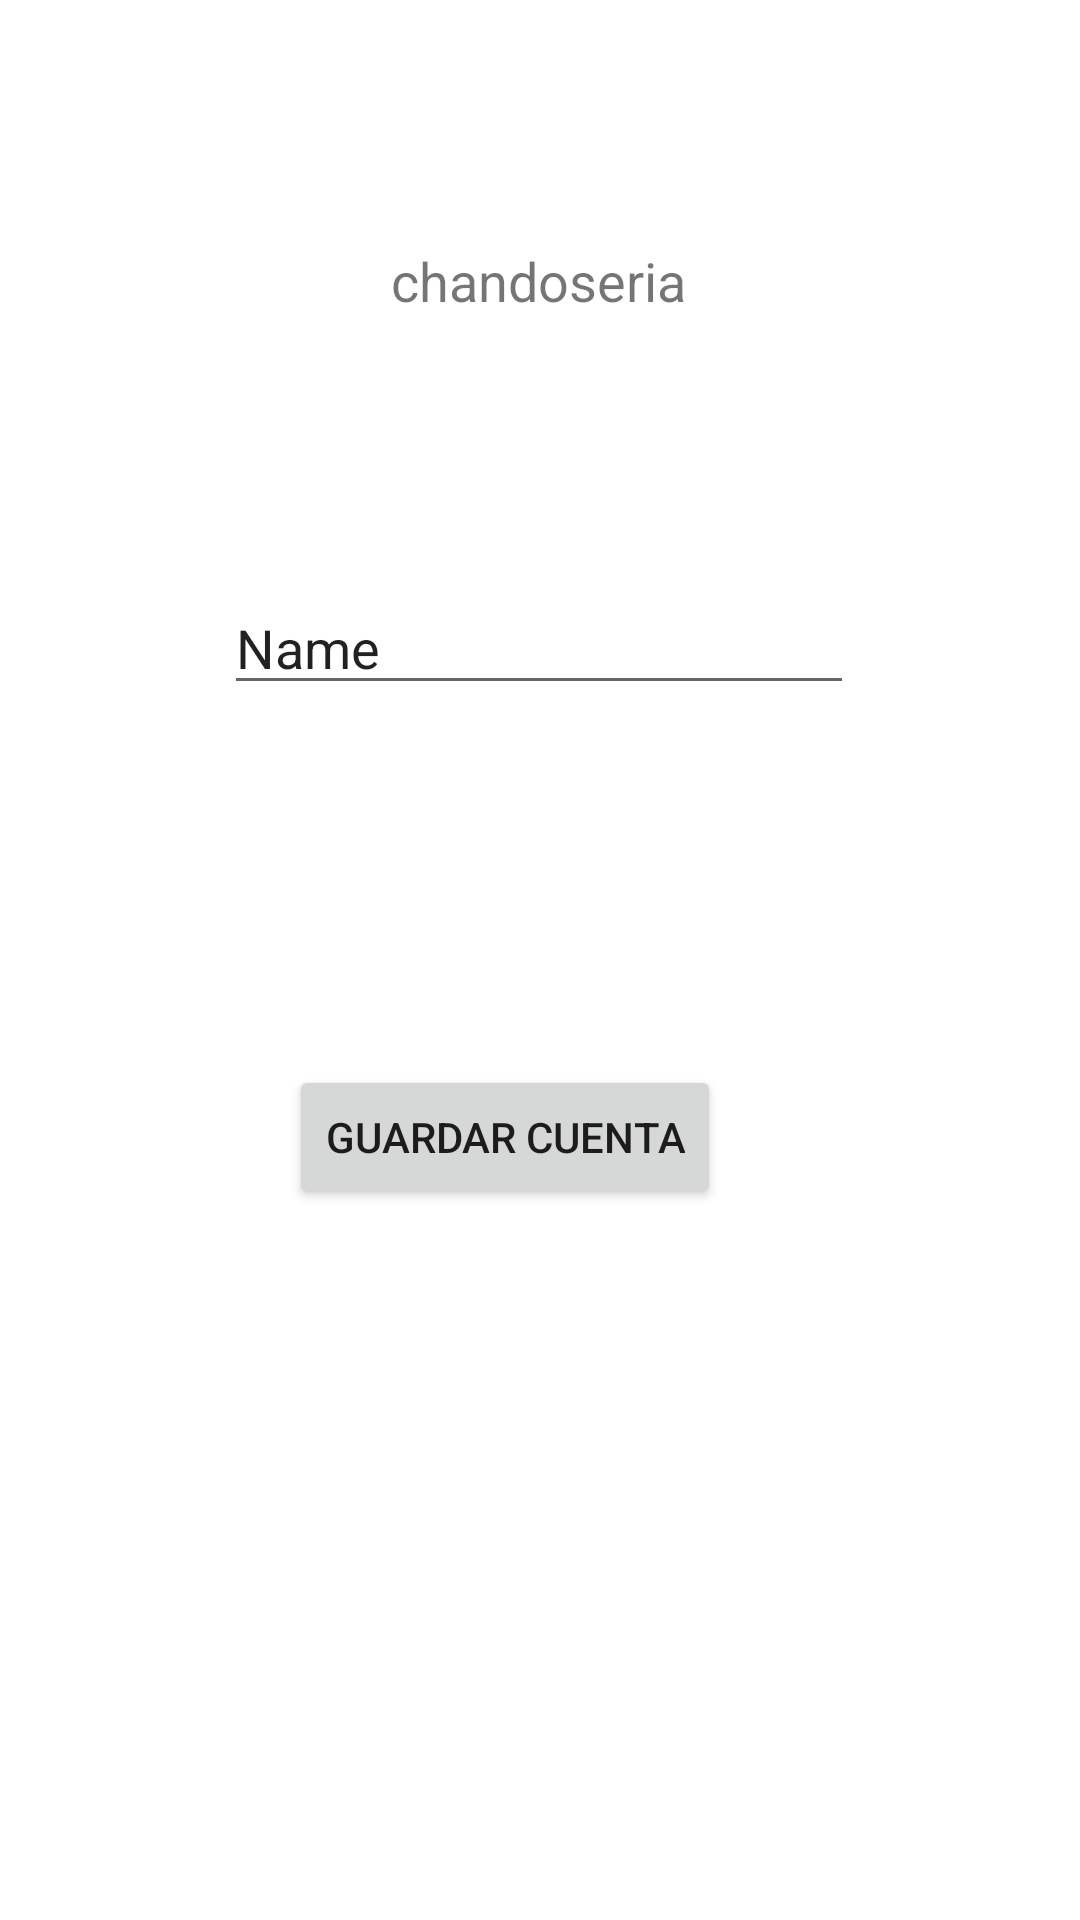

Reconstruct the res/layout file that produces this screen, plus the resources it refers to.
<!-- AndroidManifest.xml: application theme Theme.Coursera -->
<!-- res/layout/activity_configurar_cuenta.xml -->
<?xml version="1.0" encoding="utf-8"?>
<androidx.constraintlayout.widget.ConstraintLayout xmlns:android="http://schemas.android.com/apk/res/android"
    xmlns:app="http://schemas.android.com/apk/res-auto"
    xmlns:tools="http://schemas.android.com/tools"
    android:layout_width="match_parent"
    android:layout_height="match_parent"
    tools:context=".ConfigurarCuentaActivity">

    <TextView
        android:id="@+id/textView5"
        android:layout_width="wrap_content"
        android:layout_height="wrap_content"
        android:text="chandoseria"
        android:textSize="18sp"
        app:layout_constraintBottom_toBottomOf="parent"
        app:layout_constraintEnd_toEndOf="parent"
        app:layout_constraintHorizontal_bias="0.498"
        app:layout_constraintStart_toStartOf="parent"
        app:layout_constraintTop_toTopOf="parent"
        app:layout_constraintVertical_bias="0.132" />

    <EditText
        android:id="@+id/editTextTextPersonName2"
        android:layout_width="wrap_content"
        android:layout_height="wrap_content"
        android:layout_marginTop="88dp"
        android:ems="10"
        android:inputType="textPersonName"
        android:text="Name"
        app:layout_constraintEnd_toEndOf="parent"
        app:layout_constraintHorizontal_bias="0.497"
        app:layout_constraintStart_toStartOf="parent"
        app:layout_constraintTop_toBottomOf="@+id/textView5" />

    <Button
        android:id="@+id/button3"
        android:layout_width="wrap_content"
        android:layout_height="wrap_content"
        android:layout_marginTop="120dp"
        android:text="guardar cuenta"
        app:layout_constraintEnd_toEndOf="parent"
        app:layout_constraintHorizontal_bias="0.446"
        app:layout_constraintStart_toStartOf="parent"
        app:layout_constraintTop_toBottomOf="@+id/editTextTextPersonName2" />
</androidx.constraintlayout.widget.ConstraintLayout>
<!-- resources referenced by this layout -->
<resources>
  <style name="Theme.Coursera" parent="Theme.MaterialComponents.DayNight.DarkActionBar">
          
          <item name="colorPrimary">@color/purple_500</item>
          <item name="colorPrimaryVariant">@color/purple_700</item>
          <item name="colorOnPrimary">@color/white</item>
          
          <item name="colorSecondary">@color/teal_200</item>
          <item name="colorSecondaryVariant">@color/teal_700</item>
          <item name="colorOnSecondary">@color/black</item>
          
          <item name="android:statusBarColor" tools:targetApi="l">?attr/colorPrimaryVariant</item>
          
      </style>
  <!-- not gathered from this repository: default colours our renderer supplied (Android Studio template values) -->
  <color name="purple_500">#FF6200EE</color>
  <color name="purple_700">#FF3700B3</color>
  <color name="teal_200">#FF03DAC5</color>
  <color name="teal_700">#FF018786</color>
  <color name="black">#FF000000</color>
  <color name="white">#FFFFFFFF</color>
</resources>
